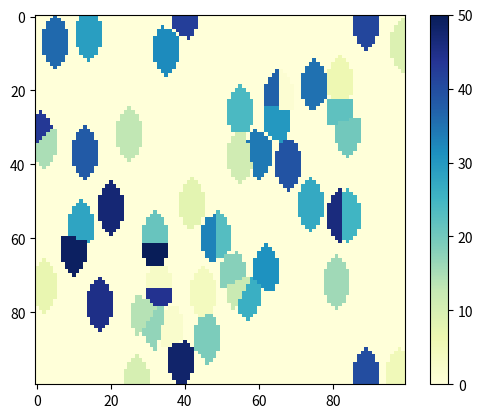

Here is the Python script that generated this plot:
import numpy as np
import matplotlib
from matplotlib import pyplot as plt

#2. Write a code to generate 2 microstructures using nucleation and growth. 
#   Create Equiaxed and elongated morphology. 
#   Calculate fraction of grain boundary and grain interior.
#   [50 grains, 100 x 100 grid size]

side = 100
board = np.zeros((side,side))

no_nuc = 50
nuc = [i for i in range(1,no_nuc+1)]

row = np.array([i for i in range(side)])
#print(row)
sel_row = np.random.choice(row, no_nuc)
#print(sel_row)
sel_col = np.random.choice(row, no_nuc)
#print(sel_col)
coord = [ [ sel_row[i], sel_col[i]] for i in range(len(sel_col))]
#print(nuc_coord)

for i in range(50):
	#print("Nucleus Coord - ", nuc_coord[i], "Nucleus Colour - ", nuc[i])
	board[coord[i][0]][coord[i][1]] = nuc[i]

# coord = [[20,50]]
# board[coord[0][0]][coord[0][1]] = nuc[0]

vx = 0.8
vy = 0.4

t = 1
nt = 10
meth = 1
#init -> 
if meth == 0: #Method 1 - 
	while (t < nt):
		#x = vx*t
		#y = vy*t
		i = 0
		j = 0
		for k in range(0,no_nuc):
			while ((i < vx*t) and (coord[k][0] + i < side)):
				while (((i/(vx*t))**2 + (j/(vy*t))**2 < 1)):
					if ( (coord[k][1] + j < side) and (coord[k][0] + i < side) and (board[coord[k][0] + i][coord[k][1] + j] == 0)):
						board[coord[k][0] + i][coord[k][1] + j] = nuc[k]            
					if ((coord[k][1] + j < side) and (coord[k][0] - i >= 0) and (board[coord[k][0] - i][coord[k][1] + j] == 0)):
						board[coord[k][0] - i][coord[k][1] + j] = nuc[k]
 	   	        
					if ((coord[k][1] - j >= 0) and (coord[k][0] + i < side) and (board[coord[k][0] + i][coord[k][1] - j] == 0)):
						board[coord[k][0] + i][coord[k][1] - j] = nuc[k]
 	   	        
					if ((coord[k][1] - j >= 0) and (coord[k][0] - i >= 0) and (board[coord[k][0] - i][coord[k][1] - j] == 0)):
						board[coord[k][0] - i][coord[k][1] - j] = nuc[k]
					
					j = j + 1
				j = 0
				i = i + 1
			i = 0
			t = t + 1
			#plt.imshow(board)
			#plt.show()
elif meth == 1: #Method 2
	gra_board = np.zeros((side,side), dtype = np.int8)
	for i in range(side):
		for j in range(side):
			if board[i][j] == 0:
				dist = []
				for gra in range(no_nuc):
					dist.append((i-coord[gra][0])**2 + (j-coord[gra][1])**2)
				gra_board[i][j] = np.argmin(dist)
	print(gra_board)
	while (t<nt):
		for i in range(side):
			for j in range(side):
				if board[i][j] == 0:
					grain = gra_board[i][j]
					if ( ((i - coord[grain][0])/(vx*t))**2 + ((j - coord[grain][1])/(vy*t))**2 < 1):
						board[i][j] = nuc[grain]
						#print("hi", board[i][j], grain)
		t = t + 1
		plt.imshow(board, cmap = "YlGnBu")
		#plt.colorbar()
		plt.show()
elif meth == 2: #Method 3
	while (t<nt):
		for i in range(side):
			for j in range(side):
				if board[i][j] == 0:
					for grain in range(no_nuc):
						if ( ((i - coord[grain][0])/(vx*t))**2 + ((j - coord[grain][1])/(vy*t))**2 < 1):
							board[i][j] = nuc[grain]
							#print("Hi")
						#print("hi", board[i][j], grain)
		print(t)
		t = t + 1
		#plt.imshow(board, cmap = "YlGnBu")
		#plt.colorbar()
		#plt.show()
elif meth == 3:
	check_p = np.zeros((side,side))
	while (t<nt):
		check = np.zeros((side,side))
		hold = np.zeros((side,side))
		for i in range(side):
			for j in range(side):
				if board[i][j] == 0:
					for grain in range(no_nuc):
						if ( ((i - coord[grain][0])/(vx*t))**2 + ((j - coord[grain][1])/(vy*t))**2 < 1):
							check[i][j] += 1
							if check[i][j] == 1:
								hold[i][j] = nuc[grain]
		for i in range(side):
			for j in range(side):
				if ((board[i][j] == 0) and (check[i][j] == 1)):
					board[i][j] = hold[i][j]
				if ((board[i][j] == 0) and check[i][j] > 1):
					board[i][j] = 60

		t = t+1
		plt.imshow(board, cmap = "YlGnBu")
		plt.show()
		print(t)

neighbors = lambda x, y : [(x2, y2) for x2 in range(x-1, x+2)
                               for y2 in range(y-1, y+2)
                               if (-1 < x <= X and
                                   -1 < y <= Y and
                                   (x != x2 or y != y2) and
                                   (0 <= x2 <= X) and
                                   (0 <= y2 <= Y))]



plt.imshow(board, cmap = "YlGnBu")
plt.colorbar()
plt.show()